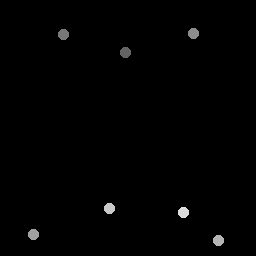

The table this chart was drawn from, first rows:
126, 52.5
63.5, 34.5
193.8, 34
34, 235
219, 241
110, 209
184, 213
